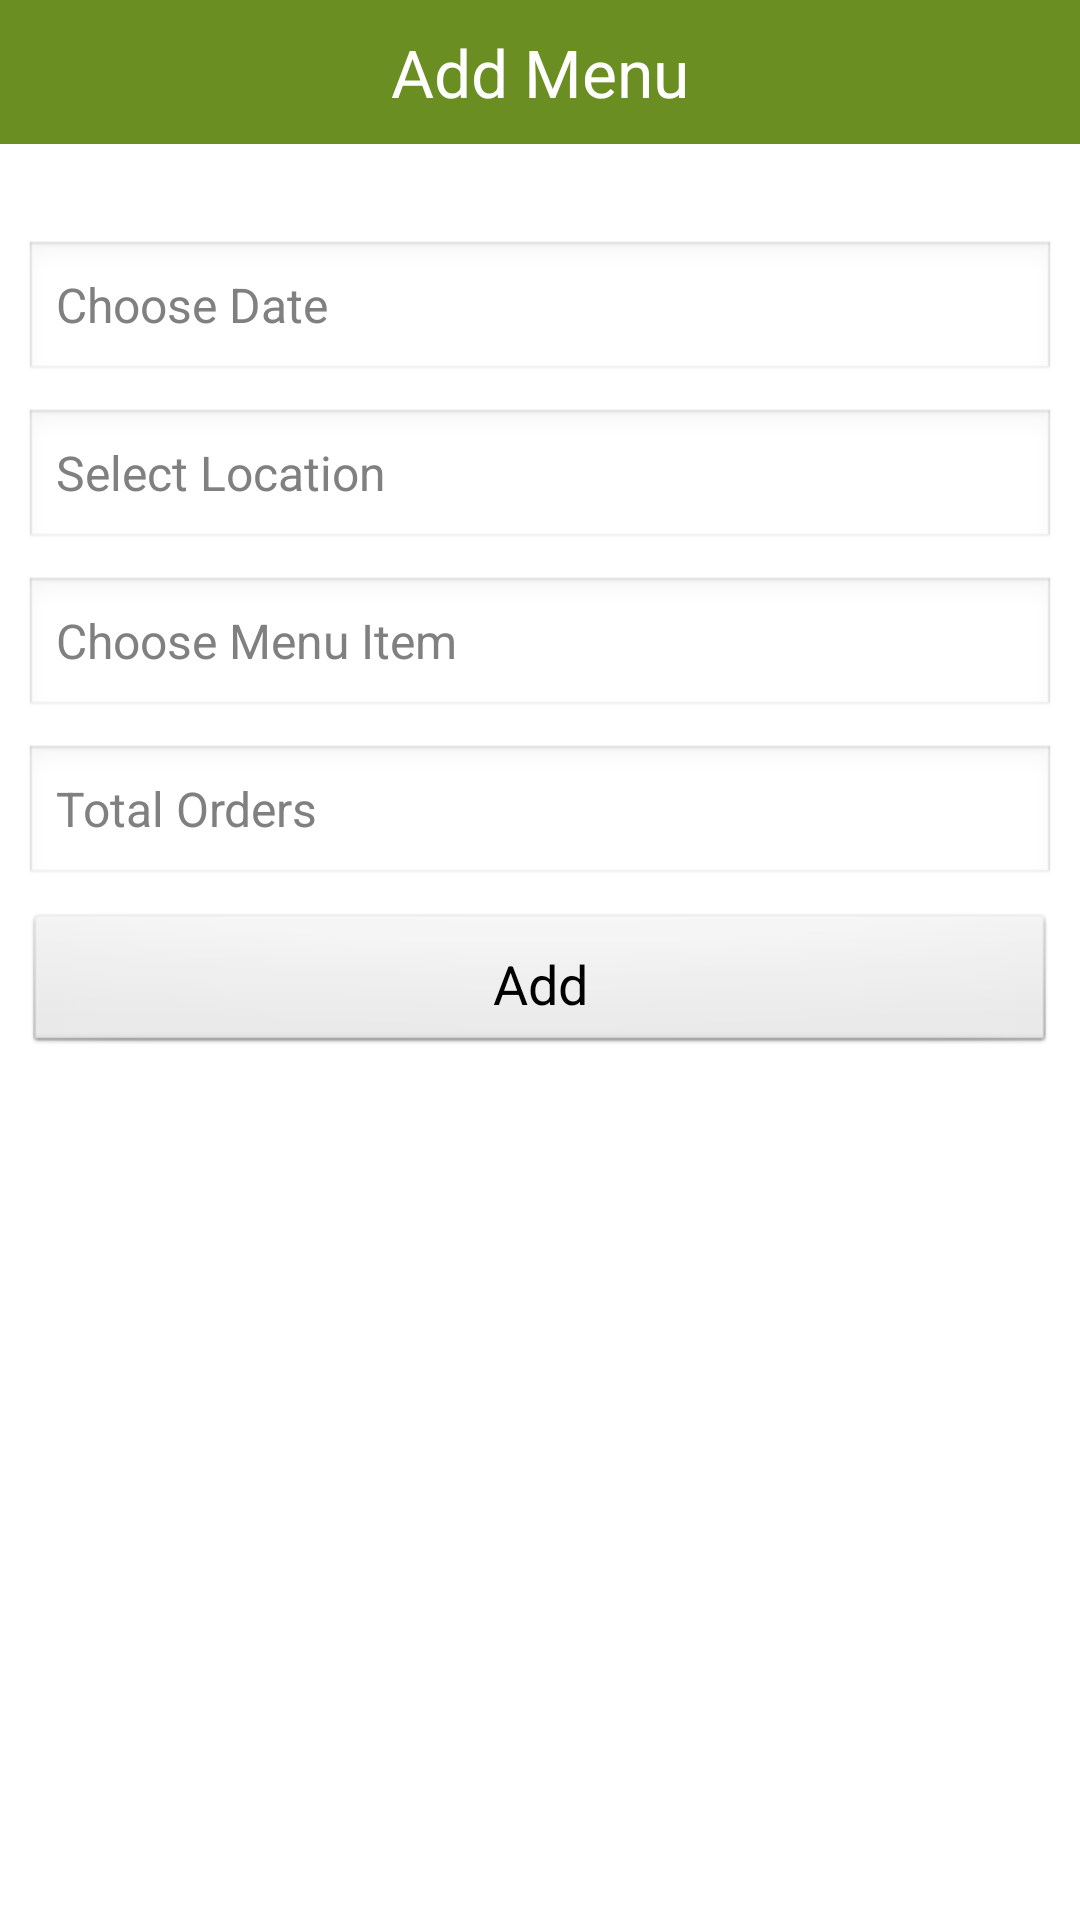

Write the Android layout XML for this screen, with the resource values it uses.
<!-- AndroidManifest.xml: activity theme android:Theme.Light.NoTitleBar -->
<!-- res/layout/activity_add_menu.xml -->
<RelativeLayout xmlns:android="http://schemas.android.com/apk/res/android"
    xmlns:tools="http://schemas.android.com/tools"
    android:layout_width="match_parent"
    android:layout_height="match_parent"
    tools:context=".activity.AddMenuActivity" >



    <TextView
        android:id="@+id/txt_header"
        android:layout_width="match_parent"
        android:layout_height="48dp"
        android:layout_centerHorizontal="true"
        android:background="@color/colorPrimary"
        android:gravity="center"
        android:text="@string/add_menu"
        android:textAppearance="?android:attr/textAppearanceLarge"
        android:textColor="@android:color/white" />

    <RelativeLayout
        android:layout_width="match_parent"
        android:layout_height="match_parent"
        android:layout_margin="8dp"
        android:layout_below="@+id/txt_header">

        <EditText
            android:id="@+id/txt_menu_date"
            android:layout_width="match_parent"
            android:layout_height="wrap_content"
            android:hint="@string/menu_date"
            android:layout_marginTop="24dp"
            android:inputType="text"
            android:textAppearance="?android:attr/textAppearance"
            android:textColor="@android:color/black" />

        <EditText
            android:id="@+id/txt_menu_location"
            android:layout_width="match_parent"
            android:layout_height="wrap_content"
            android:layout_below="@+id/txt_menu_date"
            android:layout_marginTop="8dp"
            android:hint="@string/menu_location"
            android:inputType="text"
            android:lines="2"
            android:maxLines="2"
            android:textAppearance="?android:attr/textAppearance"
            android:textColor="@android:color/black" />

        <EditText
            android:id="@+id/menu_item"
            android:layout_width="match_parent"
            android:layout_height="wrap_content"
            android:layout_below="@+id/txt_menu_location"
            android:layout_marginTop="8dp"
            android:hint="@string/menu_item_id"
            android:inputType="text"
            android:textAppearance="?android:attr/textAppearance"
            android:textColor="@android:color/black" />

        <EditText
            android:id="@+id/txt_orders"
            android:layout_width="match_parent"
            android:layout_height="wrap_content"
            android:layout_below="@+id/menu_item"
            android:layout_marginTop="8dp"
            android:hint="@string/menu_item_orders"
            android:inputType="number"
            android:textAppearance="?android:attr/textAppearance"
            android:textColor="@android:color/black" />

        <Button
            android:id="@+id/btn_add"
            android:layout_width="match_parent"
            android:layout_height="wrap_content"
            android:layout_below="@+id/txt_orders"
            android:layout_marginTop="8dp"
            android:gravity="center"
            android:paddingBottom="2dp"
            android:paddingLeft="12dp"
            android:paddingRight="12dp"
            android:paddingTop="2dp"
            android:text="@string/add"
            android:textAppearance="?android:attr/textAppearanceMedium" />
    </RelativeLayout>

</RelativeLayout>
<!-- resources referenced by this layout -->
<resources>
  <color name="colorPrimary">#6B8E23</color>
  <string name="add">Add</string>
  <string name="add_menu">Add Menu</string>
  <string name="menu_date">Choose Date</string>
  <string name="menu_item_id">Choose Menu Item</string>
  <string name="menu_item_orders">Total Orders</string>
  <string name="menu_location">Select Location</string>
</resources>
